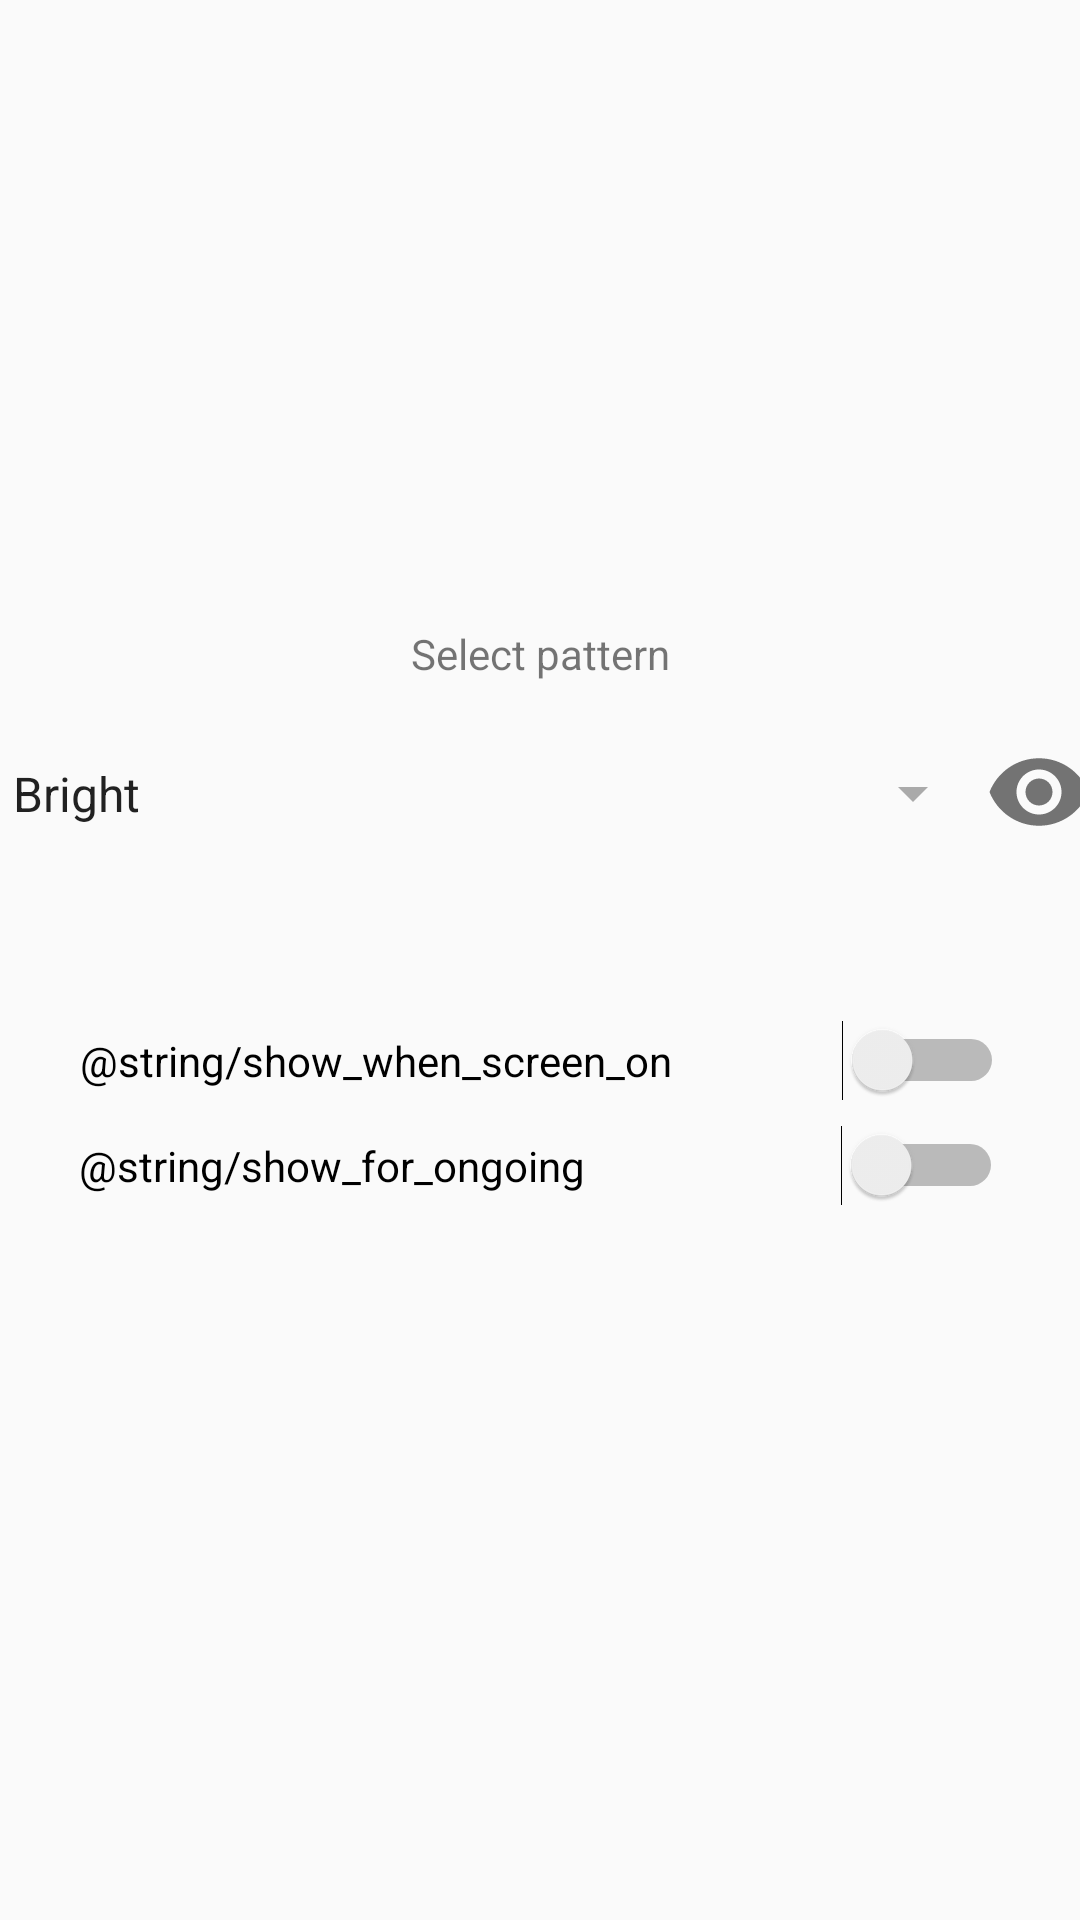

Android layout source for this screen:
<!-- AndroidManifest.xml: application theme AppTheme -->
<!-- res/layout/content_main.xml -->
<?xml version="1.0" encoding="utf-8"?>
<android.support.constraint.ConstraintLayout xmlns:android="http://schemas.android.com/apk/res/android"
    xmlns:app="http://schemas.android.com/apk/res-auto"
    xmlns:tools="http://schemas.android.com/tools"
    android:id="@+id/mainLayout"
    android:layout_width="match_parent"
    android:layout_height="match_parent"
    app:layout_behavior="@string/appbar_scrolling_view_behavior"
    tools:context="eu.example.nextlit.MainActivity"
    tools:showIn="@layout/activity_main">

    <TextView
        android:id="@+id/textView"
        android:layout_width="wrap_content"
        android:layout_height="wrap_content"
        android:layout_marginEnd="8dp"
        android:layout_marginStart="8dp"
        android:layout_marginTop="8dp"
        android:text="@string/choose_pattern"
        app:layout_constraintBottom_toTopOf="@+id/patternLayout"
        app:layout_constraintEnd_toEndOf="parent"
        app:layout_constraintStart_toStartOf="parent"
        app:layout_constraintTop_toTopOf="parent"
        app:layout_constraintVertical_bias="0.915" />

    <LinearLayout
        android:id="@+id/patternLayout"
        android:layout_width="369dp"
        android:layout_height="34dp"
        android:layout_marginBottom="360dp"
        android:layout_marginEnd="8dp"
        android:layout_marginStart="8dp"
        android:orientation="horizontal"
        app:layout_constraintBottom_toBottomOf="parent"
        app:layout_constraintEnd_toEndOf="parent"
        app:layout_constraintHorizontal_bias="0.48"
        app:layout_constraintStart_toStartOf="parent">

        <Spinner
            android:id="@+id/patternSpinner"
            android:layout_width="359dp"
            android:layout_height="37dp"
            android:layout_weight="1"
            android:backgroundTint="@android:color/darker_gray"
            android:entries="@array/patternSpinnerItems"
            tools:layout_editor_absoluteX="16dp"
            tools:layout_editor_absoluteY="348dp" />

        <ToggleButton
            android:id="@+id/previewButton"
            android:layout_width="64dp"
            android:layout_height="match_parent"
            android:layout_weight="1"
            android:background="@android:color/transparent"
            android:button="@drawable/visibility"
            android:text=""
            android:textOff=""
            android:textOn=""
            android:gravity="center_horizontal|top"
            app:layout_constraintEnd_toEndOf="parent"
            tools:layout_editor_absoluteY="279dp" />
    </LinearLayout>

    <Switch
        android:id="@+id/showWhenScreenOn"
        android:layout_width="308dp"
        android:layout_height="24dp"
        android:layout_marginEnd="8dp"
        android:layout_marginStart="8dp"
        android:layout_marginTop="60dp"
        android:text="@string/show_when_screen_on"
        app:layout_constraintEnd_toEndOf="@+id/patternLayout"
        app:layout_constraintStart_toStartOf="@+id/patternLayout"
        app:layout_constraintTop_toBottomOf="@+id/patternLayout" />

    <Switch
        android:id="@+id/showForOngoing"
        android:layout_width="308dp"
        android:layout_height="24dp"
        android:layout_marginEnd="8dp"
        android:layout_marginStart="8dp"
        android:layout_marginTop="8dp"
        android:text="@string/show_for_ongoing"
        app:layout_constraintEnd_toEndOf="@+id/patternLayout"
        app:layout_constraintHorizontal_bias="0.494"
        app:layout_constraintStart_toStartOf="@+id/patternLayout"
        app:layout_constraintTop_toBottomOf="@+id/showWhenScreenOn" />

</android.support.constraint.ConstraintLayout>
<!-- res/layout/activity_main.xml (included above) -->
<?xml version="1.0" encoding="utf-8"?>
<android.support.v4.widget.DrawerLayout xmlns:android="http://schemas.android.com/apk/res/android"
    xmlns:app="http://schemas.android.com/apk/res-auto"
    xmlns:tools="http://schemas.android.com/tools"
    android:id="@+id/drawer_layout"
    android:layout_width="match_parent"
    android:layout_height="match_parent"
    android:fitsSystemWindows="true"
    tools:openDrawer="start">

    <include
        layout="@layout/app_bar_main"
        android:layout_width="match_parent"
        android:layout_height="match_parent" />

    <FrameLayout
        android:id="@+id/content_frame"
        android:layout_width="match_parent"
        android:layout_height="match_parent" />

    <android.support.design.widget.NavigationView
        android:id="@+id/nav_view"
        android:layout_width="wrap_content"
        android:layout_height="match_parent"
        android:layout_gravity="start"
        android:fitsSystemWindows="true"
        app:headerLayout="@layout/nav_header_main"
        app:menu="@menu/navigation" />

</android.support.v4.widget.DrawerLayout>
<!-- res/layout/nav_header_main.xml (included above) -->
<?xml version="1.0" encoding="utf-8"?>
<LinearLayout
    xmlns:android="http://schemas.android.com/apk/res/android"
    xmlns:tools="http://schemas.android.com/tools"
    android:layout_width="match_parent"
    android:layout_marginBottom="-15dp"
    android:layout_height="wrap_content"
    android:gravity="bottom"
    android:orientation="vertical">

    <RelativeLayout xmlns:android="http://schemas.android.com/apk/res/android"
        android:layout_width="fill_parent"
        android:layout_height="@dimen/nav_header_height"
        android:background="@drawable/nav_header"
        android:gravity="bottom"
        android:orientation="horizontal"
        android:paddingTop="@dimen/nav_header_vertical_margin"
        android:paddingBottom="@dimen/nav_header_vertical_margin"
        android:paddingLeft="@dimen/nav_header_horizontal_margin"
        android:paddingRight="@dimen/nav_header_horizontal_margin"
        android:theme="@style/ThemeOverlay.AppCompat.Dark">

        <TextView
            android:id="@+id/title"
            android:layout_width="wrap_content"
            android:layout_height="wrap_content"
            android:text="@string/nav_header_title"
            android:textAppearance="@style/TextAppearance.AppCompat.Large"
            android:layout_alignParentStart="true"
            android:layout_above="@id/service_state" />

        <TextView
            android:id="@+id/service_state"
            android:layout_width="wrap_content"
            android:layout_height="wrap_content"
            android:text="@string/nav_header_subtitle"
            android:layout_alignParentStart="true"
            android:layout_alignParentBottom="true"
            tools:ignore="RelativeOverlap" />

        <Switch
            android:id="@+id/serviceSwitch"
            android:layout_width="wrap_content"
            android:layout_height="wrap_content"
            android:text=""
            android:layout_alignParentEnd="true"
            android:layout_above="@id/service_state"
            android:layout_alignBaseline="@id/title"/>

    </RelativeLayout>

    <include
        layout="@layout/pattern_select"
        android:layout_width="fill_parent"
        android:layout_marginTop="@dimen/standard_margin"
        android:layout_marginStart="@dimen/standard_margin"
        android:layout_marginEnd="@dimen/standard_margin"
        android:layout_height="wrap_content" />

</LinearLayout>
<!-- res/layout/pattern_select.xml (included above) -->
<?xml version="1.0" encoding="utf-8"?>
<RelativeLayout xmlns:app="http://schemas.android.com/apk/res-auto"
    xmlns:android="http://schemas.android.com/apk/res/android"
    xmlns:tools="http://schemas.android.com/tools"
    android:id="@+id/patternLayout"
    android:layout_width="fill_parent"
    android:layout_height="match_parent"
    android:layout_gravity="center_vertical"
    android:gravity="center_vertical"
    android:orientation="horizontal"
    app:layout_constraintBottom_toBottomOf="parent"
    app:layout_constraintEnd_toEndOf="parent"
    app:layout_constraintHorizontal_bias="0.48"
    app:layout_constraintStart_toStartOf="parent"
    tools:showIn="@layout/content_main">

    <Spinner
        android:id="@+id/patternSpinner"
        android:layout_width="fill_parent"
        android:layout_height="36dp"
        android:layout_toStartOf="@+id/previewButton"
        android:backgroundTint="@android:color/darker_gray" />

    <ToggleButton
        android:id="@+id/previewButton"
        android:layout_width="42dp"
        android:layout_height="match_parent"
        android:background="@android:color/transparent"
        android:button="@drawable/visibility"
        android:text=""
        android:textOff=""
        android:textOn=""
        android:gravity="center_horizontal|top"
        android:layout_alignParentEnd="true" />

</RelativeLayout>
<!-- resources referenced by this layout -->
<resources>
  <string-array name="patternSpinnerItems">
          
          <item>Bright</item>
          <item>Flow</item>
          <item>Flow (reversed)</item>
          <item>Oscillate</item>
          <item>Twinkle</item>
      </string-array>
  <dimen name="nav_header_height">176dp</dimen>
  <dimen name="nav_header_horizontal_margin">12dp</dimen>
  <dimen name="nav_header_vertical_margin">16dp</dimen>
  <dimen name="standard_margin">5dp</dimen>
  <!-- drawable nav_header (drawable) -->
  <shape xmlns:android="http://schemas.android.com/apk/res/android"
      android:shape="rectangle">
      <gradient
          android:angle="135"
          android:startColor="@color/light"
          android:centerColor="@color/primary"
          android:endColor="@color/dark"
          android:type="linear" />
  </shape>
  <!-- drawable visibility (drawable) -->
  <?xml version="1.0" encoding="utf-8"?>
  <selector xmlns:android="http://schemas.android.com/apk/res/android">
      
      <item android:drawable="@drawable/ic_visibility_off" android:state_checked="true" />
      <item android:drawable="@drawable/ic_visibility" android:state_checked="false"/>
  </selector>
  <string name="choose_pattern">Select pattern</string>
  <string name="nav_header_subtitle">Service disabled</string>
  <string name="nav_header_title" translatable="false">Nextlit 💡</string>
  <style name="AppTheme" parent="Theme.AppCompat.Light.DarkActionBar">
          
          <item name="colorPrimary">@color/colorPrimary</item>
          <item name="colorPrimaryDark">@color/colorPrimaryDark</item>
          <item name="colorAccent">@color/colorAccent</item>
      </style>
  <color name="light">#9adada</color>
  <color name="primary">#51c1c0</color>
  <color name="dark">#48aa99</color>
  <!-- drawable ic_visibility_off (drawable) -->
  <?xml version="1.0" encoding="utf-8"?>
  <vector xmlns:android="http://schemas.android.com/apk/res/android"
      android:width="48dp"
      android:height="48dp"
      android:viewportWidth="32"
      android:viewportHeight="32">
  
      <path
          android:pathData="M0 0h24v24H0zm0 0h24v24H0zm0 0h24v24H0zm0 0h24v24H0z" />
      <path
          android:fillColor="#737373"
          android:pathData="M12 7c2.76 0 5 2.24 5 5 0 .65-.13 1.26-.36 1.83l2.92 2.92c1.51-1.26 2.7-2.89
  3.43-4.75-1.73-4.39-6-7.5-11-7.5-1.4 0-2.74 .25 -3.98 .7 l2.16 2.16C10.74 7.13
  11.35 7 12 7zM2 4.27l2.28 2.28 .46 .46C3.08 8.3 1.78 10.02 1 12c1.73 4.39 6 7.5
  11 7.5 1.55 0 3.03-.3 4.38-.84l.42 .42 L19.73 22 21 20.73 3.27 3 2 4.27zM7.53
  9.8l1.55 1.55c-.05 .21 -.08 .43 -.08 .65 0 1.66 1.34 3 3 3 .22 0 .44-.03 .65
  -.08l1.55 1.55c-.67 .33 -1.41 .53 -2.2 .53 -2.76 0-5-2.24-5-5 0-.79 .2 -1.53 .53
  -2.2zm4.31-.78l3.15 3.15 .02 -.16c0-1.66-1.34-3-3-3l-.17 .01 z" />
  </vector>
  <!-- drawable ic_visibility (drawable) -->
  <vector xmlns:android="http://schemas.android.com/apk/res/android"
      android:width="48dp"
      android:height="48dp"
      android:viewportWidth="32"
      android:viewportHeight="32">
      <path
          android:fillColor="#737373"
          android:pathData="M12,4.5C7,4.5 2.73,7.61 1,12c1.73,4.39 6,7.5 11,7.5s9.27,-3.11 11,-7.5c-1.73,-4.39 -6,-7.5 -11,-7.5zM12,17c-2.76,0 -5,-2.24 -5,-5s2.24,-5 5,-5 5,2.24 5,5 -2.24,5 -5,5zM12,9c-1.66,0 -3,1.34 -3,3s1.34,3 3,3 3,-1.34 3,-3 -1.34,-3 -3,-3z"/>
  </vector>
  <!-- not gathered from this repository: default colours our renderer supplied (Android Studio template values) -->
  <color name="colorPrimary">#FF6200EE</color>
  <color name="colorPrimaryDark">#FF3700B3</color>
  <color name="colorAccent">#FF03DAC5</color>
</resources>
